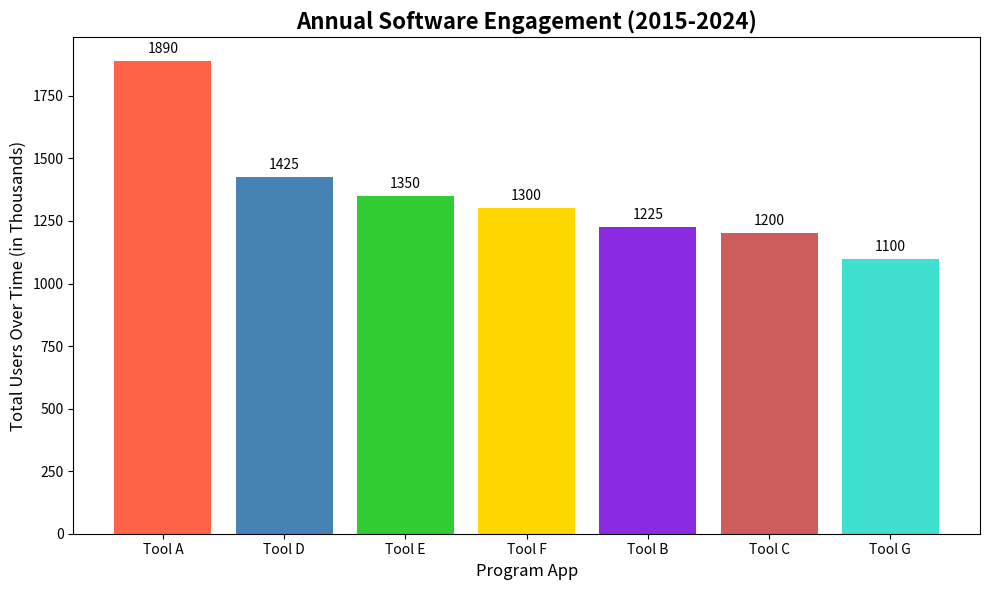

Reproduce this figure in Python.
import numpy as np
import matplotlib.pyplot as plt

software_tools = ["Tool D", "Tool A", "Tool E", "Tool B", "Tool F", "Tool C", "Tool G"]
cumulative_active_users = np.array([1425, 1890, 1350, 1225, 1300, 1200, 1100])

sorted_indices = np.argsort(cumulative_active_users)[::-1]
sorted_tools = [software_tools[i] for i in sorted_indices]
sorted_active_users = cumulative_active_users[sorted_indices]

fig, ax = plt.subplots(figsize=(10, 6))

new_colors = ['#FF6347', '#4682B4', '#32CD32', '#FFD700', '#8A2BE2', '#CD5C5C', '#40E0D0']
ax.bar(sorted_tools, sorted_active_users, color=new_colors)

# Randomly altered textual elements
ax.set_xlabel('Program App', fontsize=12)
ax.set_ylabel('Total Users Over Time (in Thousands)', fontsize=12)
ax.set_title('Annual Software Engagement (2015-2024)', fontsize=16, fontweight='bold')

for i, v in enumerate(sorted_active_users):
    ax.text(i, v + 20, str(v), ha='center', va='bottom', fontsize=10)

plt.tight_layout()
plt.show()
